Image classification data set "patch_dataset" (Prathu241/open_agri on GitHub). Class labels (5): early blight, healthy, late blight, leaf mold, septoria leaf spot.

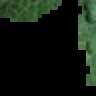
Label: late blight

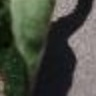
Label: early blight

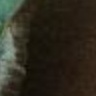
Label: early blight

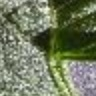
Label: healthy

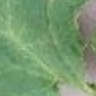
Label: septoria leaf spot

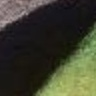
Label: leaf mold
